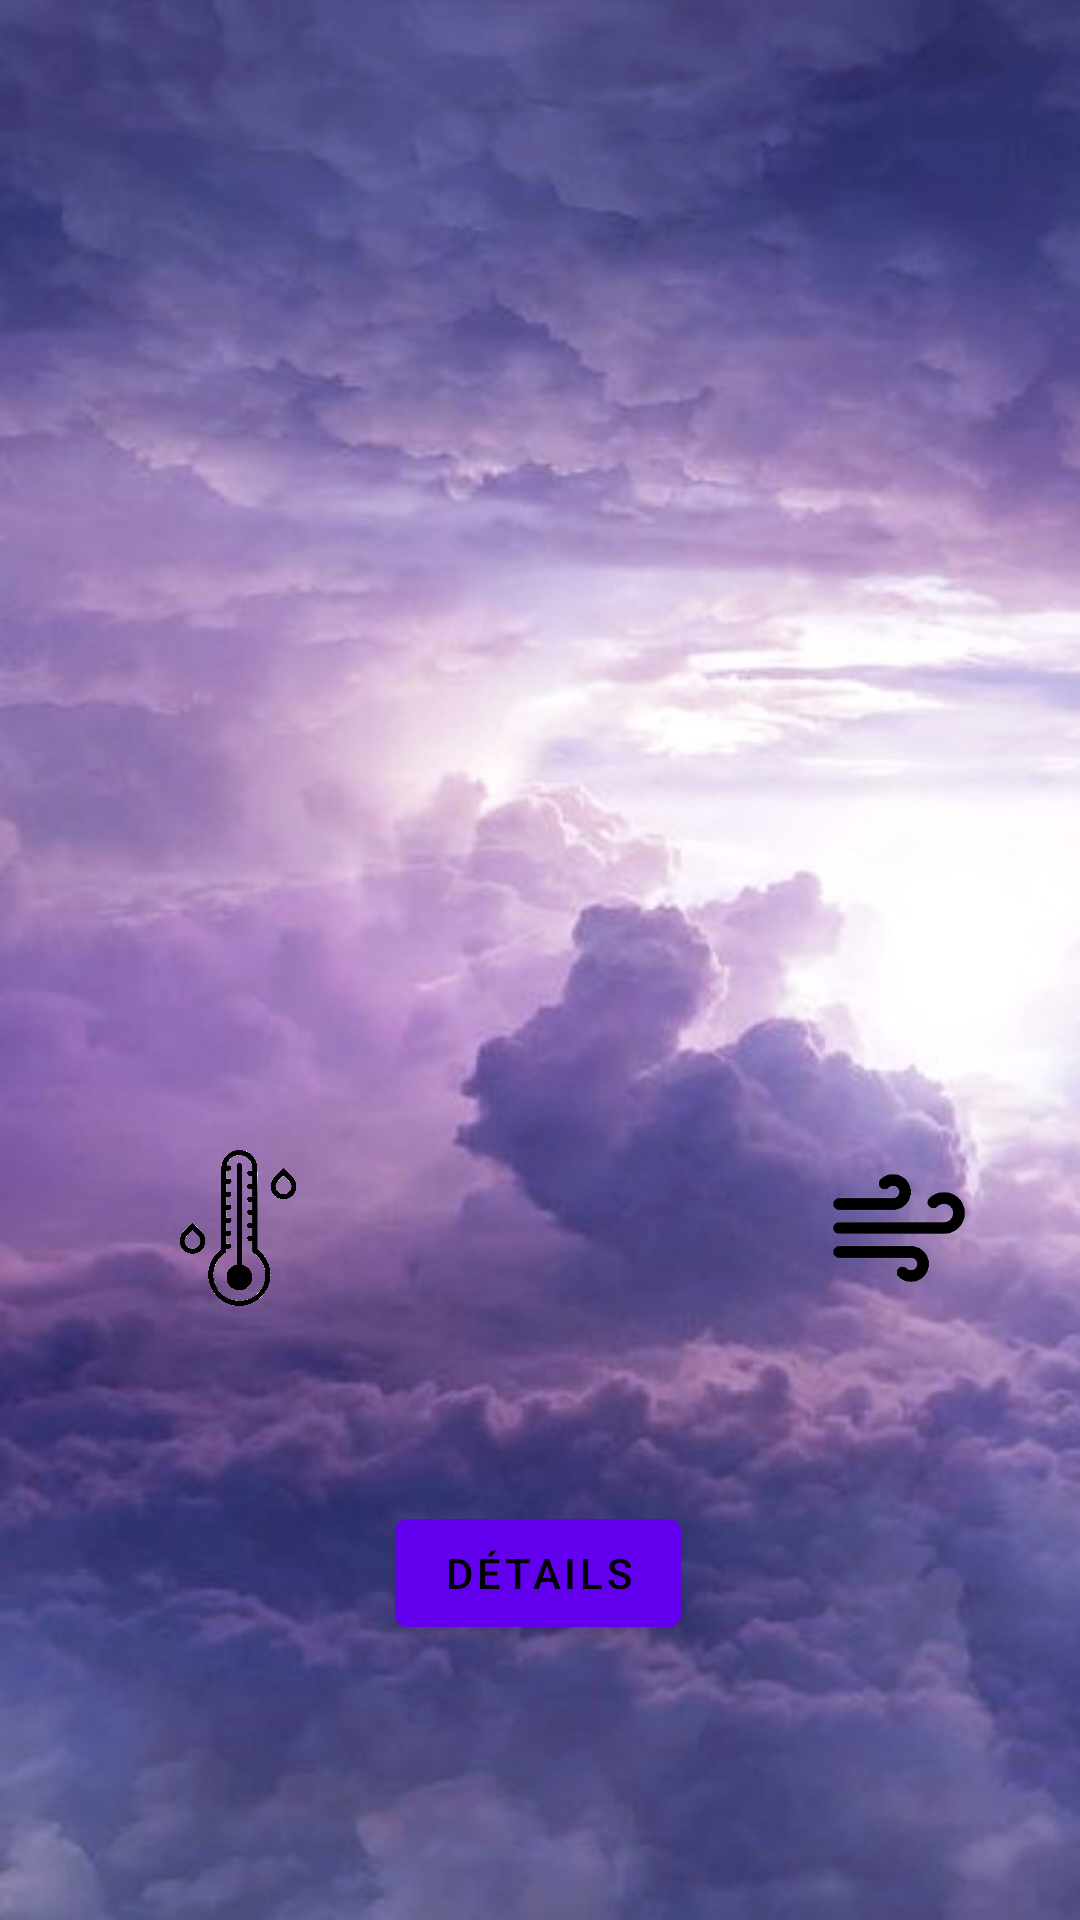

The Android layout XML behind this screen, and the referenced resources:
<!-- AndroidManifest.xml: application theme Theme.MySuperWeather -->
<!-- res/layout/fragment_today.xml -->
<?xml version="1.0" encoding="utf-8"?>
<androidx.constraintlayout.widget.ConstraintLayout xmlns:android="http://schemas.android.com/apk/res/android"
    xmlns:app="http://schemas.android.com/apk/res-auto"
    xmlns:tools="http://schemas.android.com/tools"
    android:id="@+id/TodayCoordinatorLayout"
    android:layout_width="match_parent"
    android:layout_height="match_parent"
    android:background="@drawable/background"
    tools:context=".TodayFragment">

    

    <TextView
        android:id="@+id/TodayTemp"
        android:layout_width="wrap_content"
        android:layout_height="wrap_content"
        android:textSize="24sp"
        android:textColor="@color/black"
        android:textStyle="normal|bold"
        app:layout_constraintBottom_toBottomOf="parent"
        app:layout_constraintEnd_toStartOf="@+id/TodayWind"
        app:layout_constraintHorizontal_bias="0.416"
        app:layout_constraintStart_toStartOf="parent"
        app:layout_constraintTop_toTopOf="parent"
        app:layout_constraintVertical_bias="0.649" />

    <TextView
        android:id="@+id/TodayWind"
        android:layout_width="wrap_content"
        android:layout_height="wrap_content"
        android:textSize="24sp"
        android:textColor="@color/black"
        android:textStyle="normal|bold"
        app:layout_constraintBottom_toBottomOf="parent"
        app:layout_constraintEnd_toEndOf="parent"
        app:layout_constraintHorizontal_bias="0.948"
        app:layout_constraintStart_toStartOf="parent"
        app:layout_constraintTop_toTopOf="parent"
        app:layout_constraintVertical_bias="0.649" />

    <TextView
        android:id="@+id/description"
        android:layout_width="wrap_content"
        android:textColor="@color/black"
        android:layout_height="wrap_content"
        android:fontFamily="sans-serif-black"
        android:hyphenationFrequency="none"
        android:shadowColor="#000000"
        android:textSize="24sp"
        android:textStyle="bold"
        app:layout_constraintBottom_toBottomOf="parent"
        app:layout_constraintEnd_toEndOf="parent"
        app:layout_constraintStart_toStartOf="parent"
        app:layout_constraintTop_toTopOf="parent"
        app:layout_constraintVertical_bias="0.473" />

    <ImageView
        android:id="@+id/imageView4"
        android:layout_width="48dp"
        android:layout_height="52dp"
        android:src="@drawable/temperature"
        app:layout_constraintBottom_toBottomOf="parent"
        app:layout_constraintEnd_toStartOf="@+id/TodayTemp"
        app:layout_constraintHorizontal_bias="0.59"
        app:layout_constraintStart_toStartOf="parent"
        app:layout_constraintTop_toTopOf="parent"
        app:layout_constraintVertical_bias="0.652"
        app:srcCompat="@drawable/temperature"
        tools:srcCompat="@drawable/temperature" />

    <ImageView
        android:id="@+id/ImageWeatherToday"
        android:layout_width="165dp"
        android:layout_height="150dp"
        android:layout_marginTop="80dp"
        android:scaleType="fitCenter"
        android:translationX="@dimen/appbar_padding_top"
        android:visibility="visible"
        app:layout_constraintBottom_toTopOf="@+id/description"
        app:layout_constraintEnd_toEndOf="parent"
        app:layout_constraintHorizontal_bias="0.471"
        app:layout_constraintStart_toStartOf="parent"
        app:layout_constraintTop_toTopOf="parent"
        app:layout_constraintVertical_bias="0.584"
        tools:visibility="visible" />

    <ImageView
        android:id="@+id/imageView6"
        android:layout_width="48dp"
        android:layout_height="52dp"
        android:layout_marginEnd="15dp"
        android:src="@drawable/vent_sans_fond"
        app:layout_constraintBottom_toBottomOf="parent"
        app:layout_constraintEnd_toStartOf="@+id/TodayWind"
        app:layout_constraintHorizontal_bias="0.98"
        app:layout_constraintStart_toEndOf="@+id/TodayTemp"
        app:layout_constraintTop_toTopOf="parent"
        app:layout_constraintVertical_bias="0.652" />

    <TextView
        android:id="@+id/DefToday"
        android:layout_width="wrap_content"
        android:layout_height="wrap_content"
        android:textSize="24sp"
        android:textColor="@color/black"
        android:textStyle="normal|bold"
        app:layout_constraintBottom_toTopOf="@+id/ImageWeatherToday"
        app:layout_constraintEnd_toEndOf="parent"
        app:layout_constraintStart_toStartOf="parent"
        app:layout_constraintTop_toTopOf="parent" />

    <Button
        android:id="@+id/details_btn"
        android:layout_width="wrap_content"
        android:layout_height="wrap_content"
        android:layout_marginTop="64dp"
        android:textColor="@color/black"
        android:text="Détails"
        app:layout_constraintBottom_toBottomOf="parent"
        app:layout_constraintEnd_toEndOf="parent"
        app:layout_constraintHorizontal_bias="0.498"
        app:layout_constraintStart_toStartOf="parent"
        app:layout_constraintTop_toBottomOf="@+id/TodayTemp"
        app:layout_constraintVertical_bias="0.097" />

</androidx.constraintlayout.widget.ConstraintLayout>
<!-- resources referenced by this layout -->
<resources>
  <!-- drawable background: png bitmap (drawable, 701400 bytes) -->
  <!-- drawable temperature: png bitmap (drawable, 53430 bytes) -->
  <!-- drawable vent_sans_fond: png bitmap (drawable, 4910 bytes) -->
  <style name="Theme.MySuperWeather" parent="Theme.MaterialComponents.DayNight.DarkActionBar">
          
          <item name="colorPrimary">@color/purple_500</item>
          <item name="colorPrimaryVariant">@color/purple_700</item>
          <item name="colorOnPrimary">@color/white</item>
          
          <item name="colorSecondary">@color/teal_200</item>
          <item name="colorSecondaryVariant">@color/teal_700</item>
          <item name="colorOnSecondary">@color/black</item>
          
          <item name="android:statusBarColor" tools:targetApi="l">?attr/colorPrimaryVariant</item>
          
      </style>
  <!-- not gathered from this repository: default colours our renderer supplied (Android Studio template values) -->
  <color name="purple_500">#FF6200EE</color>
  <color name="purple_700">#FF3700B3</color>
  <color name="teal_200">#FF03DAC5</color>
  <color name="teal_700">#FF018786</color>
  <color name="black">#FF000000</color>
  <color name="white">#FFFFFFFF</color>
</resources>
